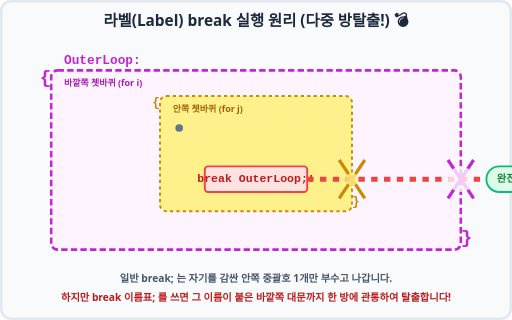
t = 0.00 s
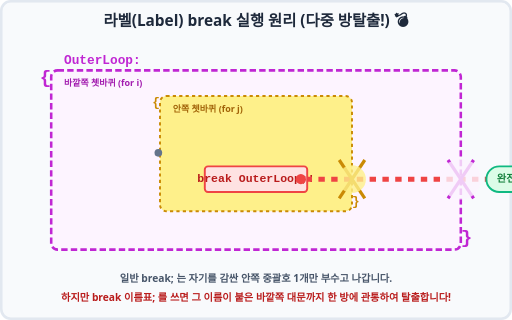
t = 0.44 s
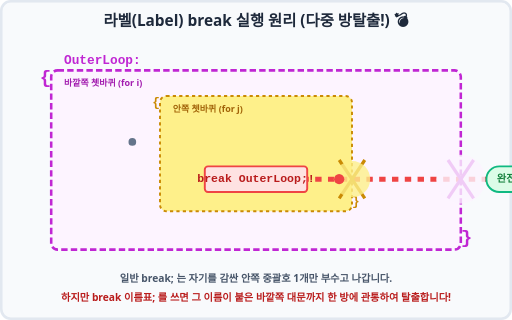
t = 0.81 s
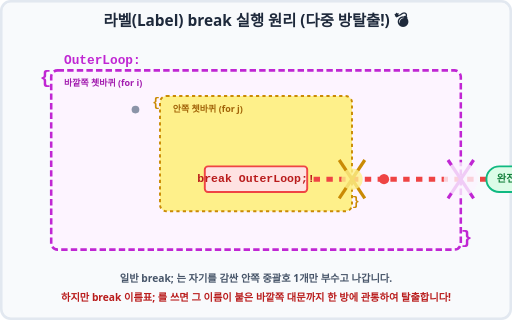
t = 1.25 s
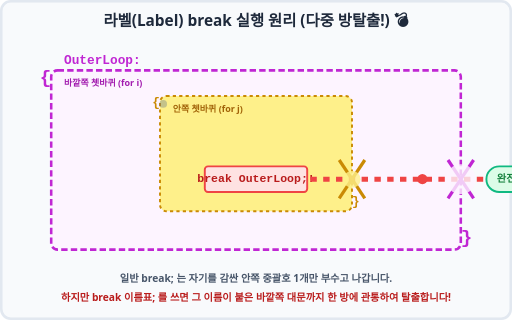
t = 1.63 s
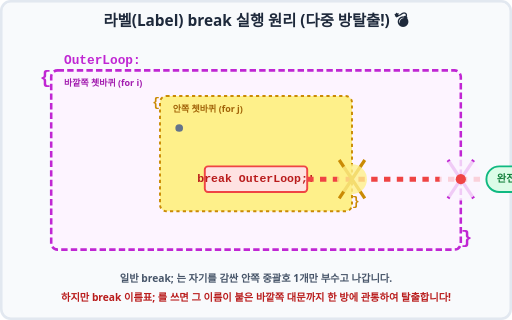
t = 2.00 s

The animated SVG that drew these frames (rendered in a browser with its animation timeline set to each time). Animation: 7 SMIL elements (animate=5,animateMotion=2); one cycle of 2.50 s, repeats indefinitely.

<svg xmlns="http://www.w3.org/2000/svg" viewBox="0 0 800 500" width="100%" height="500">
    <rect width="800" height="500" fill="#f8fafc" rx="15" />
    <rect width="796" height="496" x="2" y="2" fill="none" stroke="#e2e8f0" stroke-width="4" rx="15" />
    
    <text x="400" y="40" font-family="'Segoe UI', Roboto, sans-serif" font-size="24" font-weight="bold" fill="#1e293b" text-anchor="middle">라벨(Label) break 실행 원리 (다중 방탈출!) 💣</text>

    <!-- Outer Loop (Building) -->
    <text x="100" y="100" font-family="monospace" font-size="20" fill="#c026d3" font-weight="bold">OuterLoop:</text>
    <rect x="80" y="110" width="640" height="280" rx="10" fill="#fdf4ff" stroke="#c026d3" stroke-width="4" stroke-dasharray="10,5" />
    <text x="80" y="130" font-family="monospace" font-size="30" fill="#c026d3" font-weight="bold" text-anchor="end">{</text>
    <text x="720" y="380" font-family="monospace" font-size="30" fill="#c026d3" font-weight="bold" text-anchor="start">}</text>
    <text x="100" y="135" font-family="'Segoe UI', Roboto, sans-serif" font-size="14" fill="#a21caf" font-weight="bold">바깥쪽 쳇바퀴 (for i)</text>

    <!-- Inner Loop (Small Room) -->
    <rect x="250" y="150" width="300" height="180" rx="10" fill="#fef08a" stroke="#ca8a04" stroke-width="3" stroke-dasharray="5,5" />
    <text x="250" y="165" font-family="monospace" font-size="20" fill="#ca8a04" font-weight="bold" text-anchor="end">{</text>
    <text x="550" y="320" font-family="monospace" font-size="20" fill="#ca8a04" font-weight="bold" text-anchor="start">}</text>
    <text x="270" y="175" font-family="'Segoe UI', Roboto, sans-serif" font-size="14" fill="#a16207" font-weight="bold">안쪽 쳇바퀴 (for j)</text>

    <g transform="translate(400, 240)">
        
        <!-- Normal code execution path inside inner loop -->
        <circle cx="-60" cy="-20" r="6" fill="#64748b">
            <animate attributeName="opacity" values="1;1;0" dur="2s" repeatCount="indefinite" />
            <animateMotion dur="2s" repeatCount="indefinite" path="M -60 -20 A 40 40 0 1 1 -60 -21" />
        </circle>

        <!-- The "break OuterLoop;" Command -->
        <rect x="-80" y="20" width="160" height="40" rx="5" fill="#fee2e2" stroke="#ef4444" stroke-width="3" />
        <text x="0" y="45" font-family="monospace" font-size="18" fill="#b91c1c" font-weight="bold" text-anchor="middle">break OuterLoop;!</text>

        <!-- Laser Beam Escaping Both Loops -->
        <path d="M 80 40 L 400 40" fill="none" stroke="#ef4444" stroke-width="8" stroke-dasharray="10,10">
             <animate attributeName="stroke-dashoffset" from="20" to="0" dur="0.5s" repeatCount="indefinite" />
        </path>
        
        <!-- Break effect on Inner Wall -->
        <path d="M 130 10 L 170 70" fill="none" stroke="#ca8a04" stroke-width="5" />
        <path d="M 170 10 L 130 70" fill="none" stroke="#ca8a04" stroke-width="5" />
        <circle cx="150" cy="40" r="20" fill="#fef08a" opacity="0.8">
            <animate attributeName="r" values="10;30;10" dur="1.5s" repeatCount="indefinite"/>
        </circle>

        <!-- Break effect on Outer Wall -->
        <path d="M 300 10 L 340 70" fill="none" stroke="#c026d3" stroke-width="5" />
        <path d="M 340 10 L 300 70" fill="none" stroke="#c026d3" stroke-width="5" />
        <circle cx="320" cy="40" r="30" fill="#fdf4ff" opacity="0.8">
            <animate attributeName="r" values="20;40;20" dur="1.5s" repeatCount="indefinite"/>
        </circle>

        <!-- Escape Path for Dot -->
        <circle cx="0" cy="0" r="8" fill="#ef4444">
            <animate attributeName="opacity" values="0;1;1;1;0" keyTimes="0;0.1;0.4;0.9;1" dur="2.5s" repeatCount="indefinite"/>
            <animateMotion dur="2.5s" repeatCount="indefinite" path="M 0 40 L 400 40" />
        </circle>
        
        <!-- Outside Area Label -->
        <rect x="360" y="20" width="100" height="40" rx="20" fill="#dcfce7" stroke="#10b981" stroke-width="3" />
        <text x="410" y="45" font-family="'Segoe UI', Roboto, sans-serif" font-size="16" fill="#15803d" font-weight="bold" text-anchor="middle">완전 탈출!</text>
    </g>

    <text x="400" y="440" font-family="'Segoe UI', Roboto, sans-serif" font-size="16" fill="#475569" font-weight="bold" text-anchor="middle">일반 break; 는 자기를 감싼 안쪽 중괄호 1개만 부수고 나갑니다.</text>
    <text x="400" y="470" font-family="'Segoe UI', Roboto, sans-serif" font-size="16" fill="#b91c1c" font-weight="bold" text-anchor="middle">하지만 break 이름표; 를 쓰면 그 이름이 붙은 바깥쪽 대문까지 한 방에 관통하여 탈출합니다!</text>
</svg>
